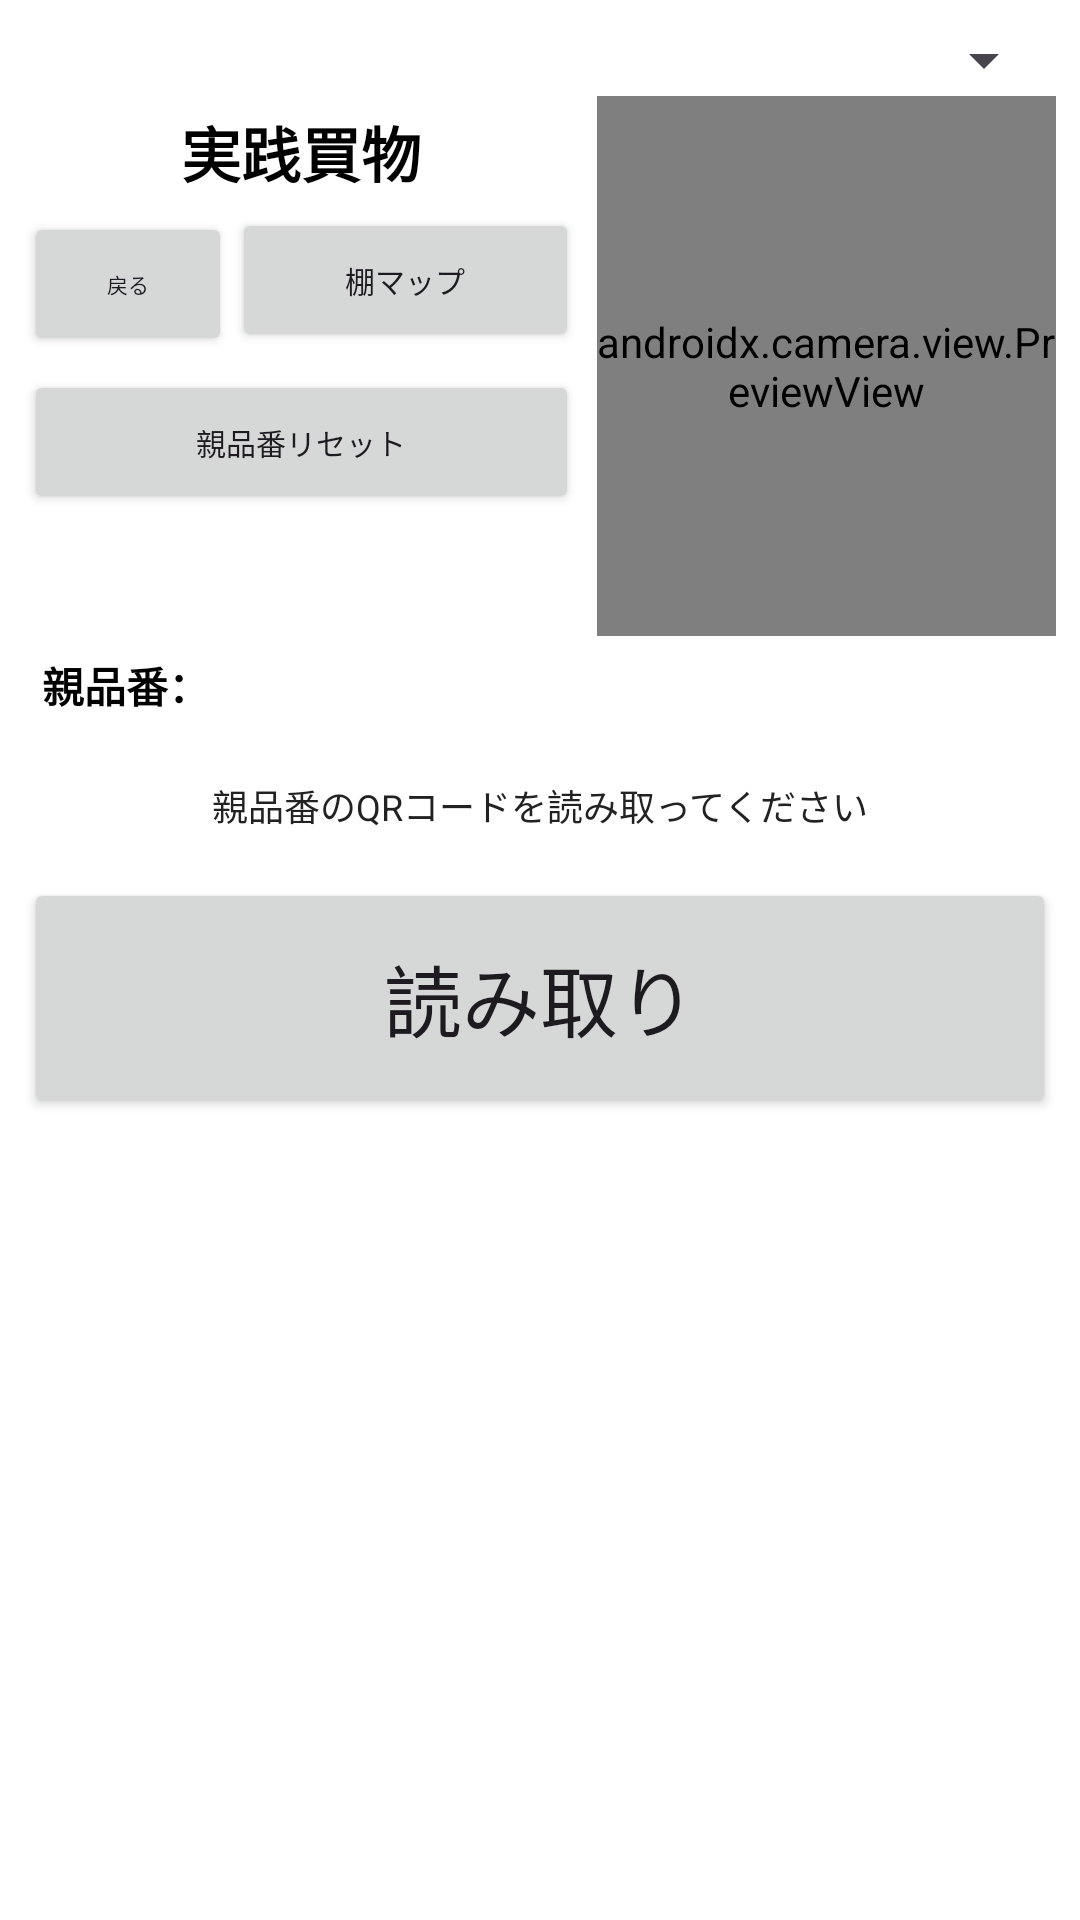

Android layout source for this screen:
<!-- AndroidManifest.xml: application theme Theme.Material3.DayNight.NoActionBar -->
<!-- res/layout/activity_practical.xml -->
<?xml version="1.0" encoding="utf-8"?>
<LinearLayout
    xmlns:android="http://schemas.android.com/apk/res/android"
    android:layout_width="match_parent"
    android:layout_height="match_parent"
    android:orientation="vertical"
    android:background="#FFFFFF"
    android:padding="8dp">

    <Spinner
        android:id="@+id/languageSpinner"
        android:layout_width="wrap_content"
        android:layout_height="wrap_content"
        android:layout_gravity="end"
        android:entries="@array/language_list" />

    
    <LinearLayout
        android:layout_width="match_parent"
        android:layout_height="180dp"
        android:orientation="horizontal">

        
        <LinearLayout
            android:layout_width="0dp"
            android:layout_height="match_parent"
            android:layout_weight="1"
            android:orientation="vertical"
            android:paddingEnd="6dp">

            
            <TextView
                android:id="@+id/modeText"
                android:layout_width="match_parent"
                android:layout_height="wrap_content"
                android:text="実践買物"
                android:textSize="20sp"
                android:textStyle="bold"
                android:textColor="#000000"
                android:gravity="center"
                android:padding="4dp" />

            
            <LinearLayout
                android:layout_width="match_parent"
                android:layout_height="wrap_content"
                android:orientation="horizontal">

                <Button
                    android:id="@+id/backButton"
                    android:layout_width="0dp"
                    android:layout_height="wrap_content"
                    android:layout_weight="0.6"
                    android:text="戻る"
                    android:textSize="7sp"
                    android:minWidth="0dp"
                    android:paddingStart="0dp"
                    android:paddingEnd="0dp" />

                <Button
                    android:id="@+id/shelfMapButton"
                    android:layout_width="0dp"
                    android:layout_height="wrap_content"
                    android:layout_weight="1"
                    android:text="棚マップ"
                    android:textSize="10sp"
                    android:minWidth="0dp"
                    android:paddingStart="0dp"
                    android:paddingEnd="0dp" />

            </LinearLayout>

            
            <Button
                android:id="@+id/resetParentButton"
                android:layout_width="match_parent"
                android:layout_height="wrap_content"
                android:text="親品番リセット"
                android:textSize="10sp"
                android:minWidth="0dp"
                android:layout_marginTop="6dp" />

        </LinearLayout>

        
        <androidx.camera.view.PreviewView
            android:id="@+id/previewView"
            android:layout_width="0dp"
            android:layout_height="match_parent"
            android:layout_weight="0.8" />

    </LinearLayout>

    
    <TextView
        android:id="@+id/parentCodeText"
        android:layout_width="match_parent"
        android:layout_height="wrap_content"
        android:text="親品番："
        android:textSize="14sp"
        android:textStyle="bold"
        android:textColor="#000000"
        android:padding="6dp" />

    
    <LinearLayout
        android:id="@+id/splitView"
        android:layout_width="match_parent"
        android:layout_height="0dp"
        android:layout_weight="1"
        android:orientation="vertical"
        android:visibility="gone"
        android:background="#FFFFFF">

        
        <LinearLayout
            android:id="@+id/topPanel"
            android:layout_width="match_parent"
            android:layout_height="0dp"
            android:layout_weight="3"
            android:orientation="vertical"
            android:gravity="center"
            android:background="#FFFFFF"
            android:padding="8dp">

            <TextView
                android:id="@+id/topCodeText"
                android:layout_width="match_parent"
                android:layout_height="match_parent"
                android:text="部品QR待ち"
                android:textSize="14sp"
                android:textStyle="bold"
                android:textColor="#000000"
                android:gravity="center"
                android:padding="8dp" />

        </LinearLayout>

        
        <View
            android:layout_width="match_parent"
            android:layout_height="2dp"
            android:background="#666666" />

        
        <FrameLayout
            android:layout_width="match_parent"
            android:layout_height="0dp"
            android:layout_weight="2"
            android:background="#F2F2F2"
            android:padding="8dp">

            <TextView
                android:id="@+id/bottomStatusText"
                android:layout_width="match_parent"
                android:layout_height="match_parent"
                android:text=""
                android:textSize="12sp"
                android:textStyle="bold"
                android:textColor="#000000"
                android:gravity="center" />

        </FrameLayout>

    </LinearLayout>

    
    <TextView
        android:id="@+id/statusText"
        android:layout_width="match_parent"
        android:layout_height="wrap_content"
        android:text="親品番のQRコードを読み取ってください"
        android:textSize="12sp"
        android:textColor="#222222"
        android:gravity="center"
        android:minHeight="48dp"
        android:padding="6dp" />

    
    <Button
        android:id="@+id/readButton"
        android:layout_width="match_parent"
        android:layout_height="wrap_content"
        android:text="読み取り"
        android:textSize="26sp"
        android:minHeight="80dp" />

</LinearLayout>
<!-- resources referenced by this layout -->
<resources>

</resources>
